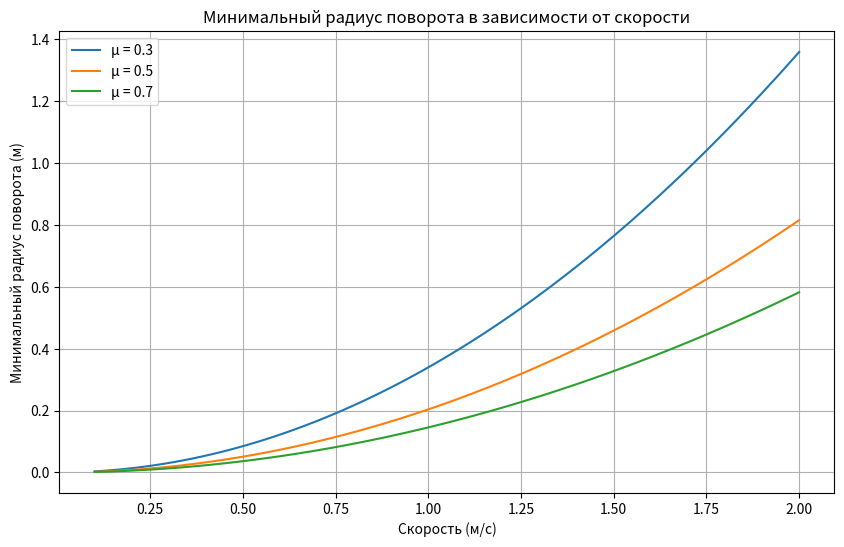

Reproduce this figure in Python.
import numpy as np
import matplotlib.pyplot as plt

# Константы
g = 9.81  # Ускорение свободного падения (м/с²)

def calculate_min_radius(v, mu):
    """
    Рассчитывает минимальный радиус поворота, чтобы избежать проскальзывания колёс.
    
    Аргументы:
    v  -- линейная скорость робота (м/с)
    mu -- коэффициент трения между колёсами и поверхностью
    
    Возвращает:
    R_min -- минимальный радиус поворота (м)
    """
    if mu <= 0:
        raise ValueError("Коэффициент трения должен быть положительным")
    
    R_min = v**2 / (mu * g)
    return R_min

def plot_radius_vs_speed(mu_values, speed_range=(0.1, 2.0), num_points=100):
    """
    Строит график зависимости минимального радиуса поворота от скорости для разных коэффициентов трения.
    
    Аргументы:
    mu_values    -- список коэффициентов трения для построения графика
    speed_range  -- диапазон скоростей (min, max)
    num_points   -- количество точек для построения графика
    """
    speeds = np.linspace(speed_range[0], speed_range[1], num_points)
    
    plt.figure(figsize=(10, 6))
    
    for mu in mu_values:
        radii = [calculate_min_radius(v, mu) for v in speeds]
        plt.plot(speeds, radii, label=f'μ = {mu}')
    
    plt.title('Минимальный радиус поворота в зависимости от скорости')
    plt.xlabel('Скорость (м/с)')
    plt.ylabel('Минимальный радиус поворота (м)')
    plt.grid(True)
    plt.legend()
    plt.show()

# Пример использования
if __name__ == "__main__":
    # Параметры
    speed = 1.0           # Скорость робота (м/с)
    mu = 0.6              # Коэффициент трения (резина по бетону)
    
    # Расчет минимального радиуса
    try:
        R_min = calculate_min_radius(speed, mu)
        print(f"Минимальный радиус поворота (R_min): {R_min:.3f} м")
        print(f"Радиус поворота должен быть не меньше этой величины, чтобы избежать проскальзывания.")
    except ValueError as e:
        print("Ошибка:", str(e))
    
    # Построение графика зависимости радиуса от скорости
    mu_values = [0.3, 0.5, 0.7]  # разные коэффициенты трения
    plot_radius_vs_speed(mu_values)